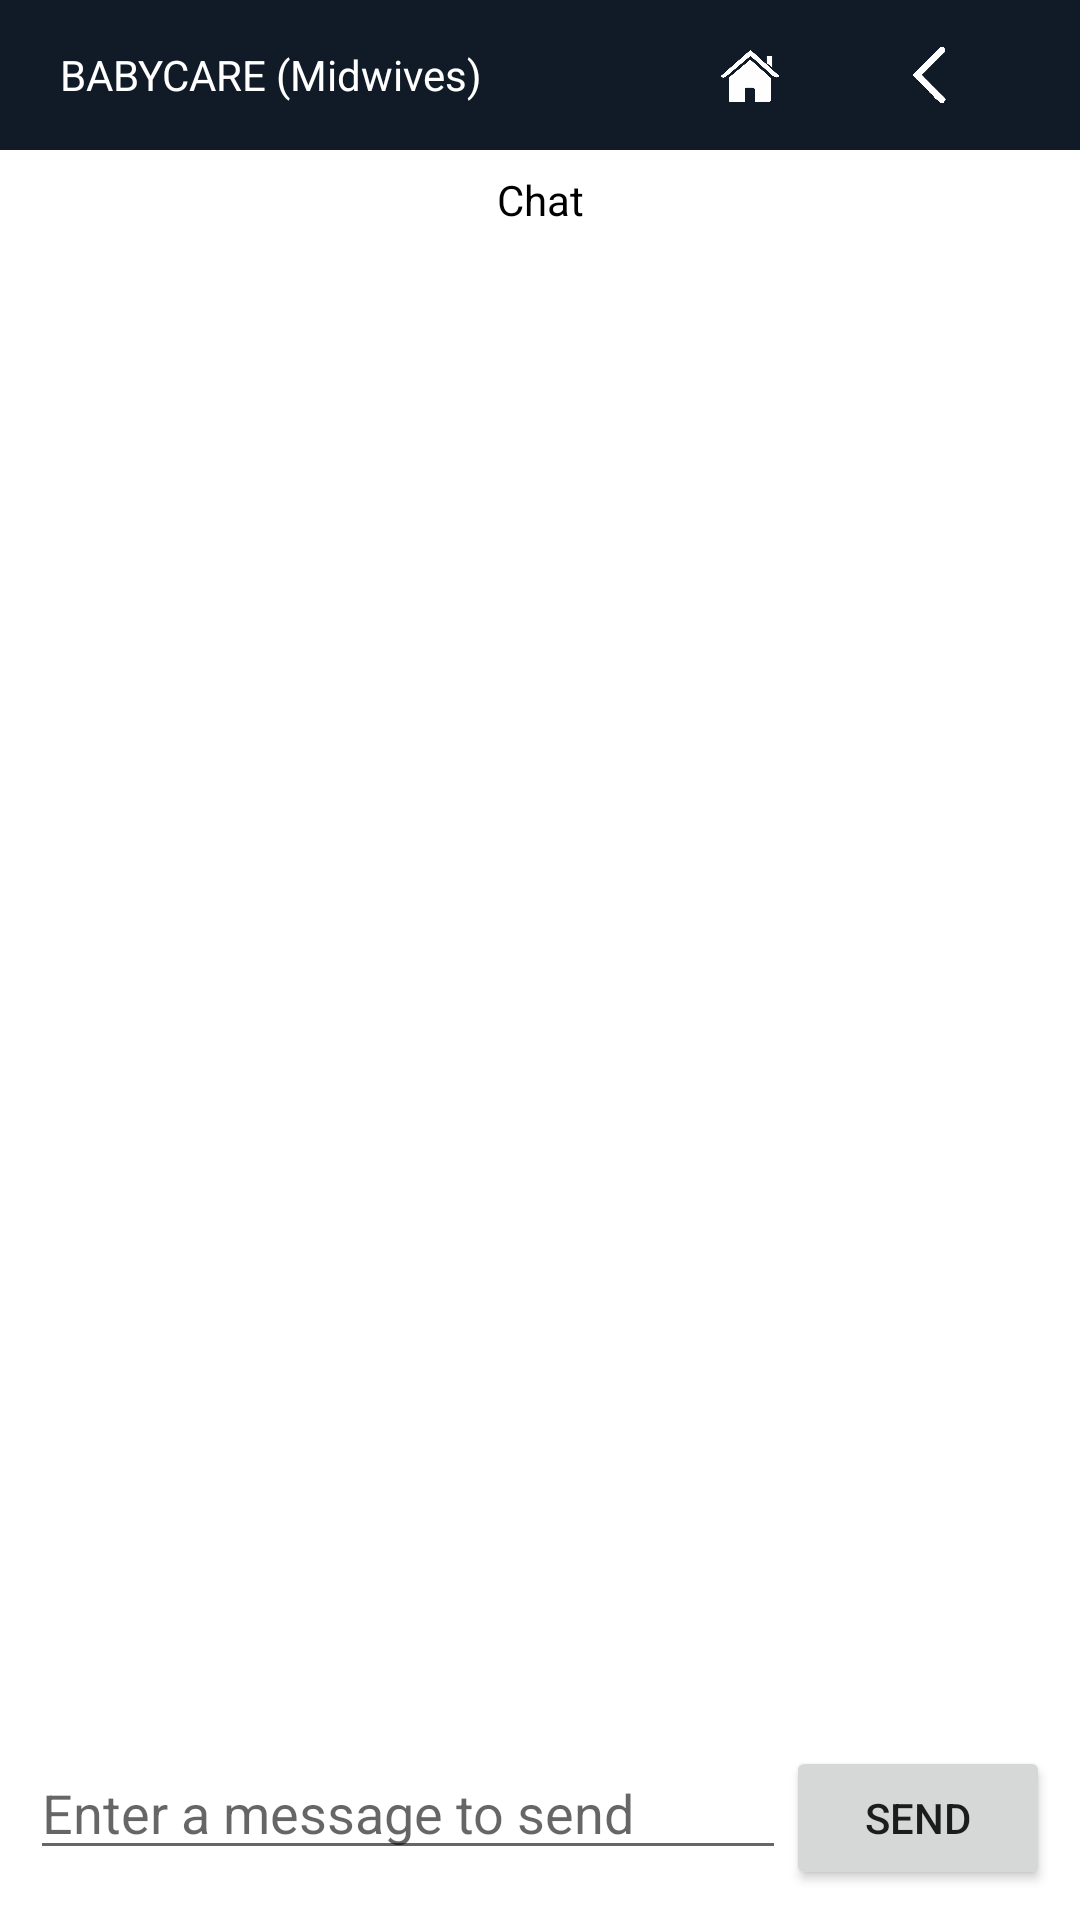

Here is an Android app screen rendered from its layout file. Give the layout XML and the strings, colors and styles it references.
<!-- AndroidManifest.xml: application theme Theme.Midwivesapp -->
<!-- res/layout/activity_chat.xml -->
<?xml version="1.0" encoding="utf-8"?>
<RelativeLayout xmlns:android="http://schemas.android.com/apk/res/android"
    xmlns:app="http://schemas.android.com/apk/res-auto"
    xmlns:tools="http://schemas.android.com/tools"
    android:layout_width="match_parent"
    android:layout_height="match_parent"
    tools:context=".Chat">

    <LinearLayout
        android:id="@+id/tobar"
        android:layout_width="match_parent"
        android:layout_height="wrap_content"
        android:orientation="vertical">

        <LinearLayout
            android:id="@+id/linearLayout8"
            android:layout_width="match_parent"
            android:layout_height="wrap_content"
            android:background="@color/mainDark"
            android:gravity="center"
            android:orientation="horizontal"
            android:padding="10dp"
            app:layout_constraintEnd_toEndOf="parent"
            app:layout_constraintStart_toStartOf="parent"
            app:layout_constraintTop_toTopOf="parent">

            <TextView
                android:id="@+id/textView6"
                android:layout_width="200dp"
                android:layout_height="wrap_content"
                android:text="BABYCARE (Midwives)"
                android:textColor="@color/white" />

            <LinearLayout
                android:layout_width="wrap_content"
                android:layout_height="wrap_content"
                android:orientation="horizontal">

                <ImageButton
                    android:id="@+id/btnHome"
                    android:layout_width="20dp"
                    android:layout_height="30dp"
                    android:layout_marginHorizontal="20dp"
                    android:background="@color/mainDark"
                    android:scaleType="fitCenter"
                    android:src="@drawable/home"
                    tools:layout_editor_absoluteX="10dp"
                    tools:layout_editor_absoluteY="61dp" />

                <ImageButton
                    android:id="@+id/back"
                    android:layout_width="20dp"
                    android:layout_height="30dp"
                    android:layout_marginHorizontal="20dp"
                    android:background="@color/mainDark"
                    android:scaleType="fitCenter"
                    android:src="@drawable/back"
                    tools:layout_editor_absoluteX="10dp"
                    tools:layout_editor_absoluteY="61dp" />
            </LinearLayout>
        </LinearLayout>

        <TextView
            android:layout_width="match_parent"
            android:layout_height="wrap_content"
            android:layout_below="@+id/linearLayout8"
            android:layout_marginTop="7dp"
            android:text="Chat"
            android:textAlignment="center"
            android:textColor="@color/black" />

    </LinearLayout>


    <ScrollView
        android:id="@+id/scrollView"
        android:layout_width="match_parent"
        android:layout_height="wrap_content"
        android:layout_below="@+id/tobar"
        android:layout_marginTop="20dp"
        android:padding="20dp"
        android:layout_marginBottom="60dp">

        <androidx.recyclerview.widget.RecyclerView
            android:id="@+id/messageList"
            android:layout_width="match_parent"
            android:layout_height="wrap_content" />
    </ScrollView>


    <LinearLayout
        android:id="@+id/sendBar"
        android:layout_width="match_parent"
        android:layout_height="wrap_content"
        android:layout_alignParentBottom="true"
        android:layout_marginBottom="0dp"
        android:padding="10dp"
        android:orientation="horizontal"
        android:background="@color/white">

        <EditText
            android:id="@+id/message"
            android:layout_width="wrap_content"
            android:layout_height="wrap_content"
            android:layout_weight="1"
            android:ems="10"
            android:inputType="textPersonName"
            android:hint="Enter a message to send"
            android:text="" />

        <Button
            android:id="@+id/send"
            android:layout_width="wrap_content"
            android:layout_height="wrap_content"
            android:text="send" />
    </LinearLayout>


</RelativeLayout>
<!-- resources referenced by this layout -->
<resources>
  <color name="black">#FF000000</color>
  <color name="mainDark">#111B27</color>
  <color name="white">#FFFFFFFF</color>
  <!-- drawable back: png bitmap (drawable, 21576 bytes) -->
  <!-- drawable home: png bitmap (drawable, 27048 bytes) -->
  <style name="Theme.Midwivesapp" parent="Theme.MaterialComponents.DayNight.NoActionBar">
          
          <item name="colorPrimary">@color/black</item>
          <item name="colorPrimaryVariant">@color/black</item>
          <item name="colorOnPrimary">@color/white</item>
          
          <item name="colorSecondary">@color/teal_200</item>
          <item name="colorSecondaryVariant">@color/teal_700</item>
          <item name="colorOnSecondary">@color/black</item>
          
          <item name="android:statusBarColor" tools:targetApi="l">?attr/colorPrimaryVariant</item>
          
      </style>
  <color name="teal_200">#FF03DAC5</color>
  <color name="teal_700">#FF018786</color>
</resources>
